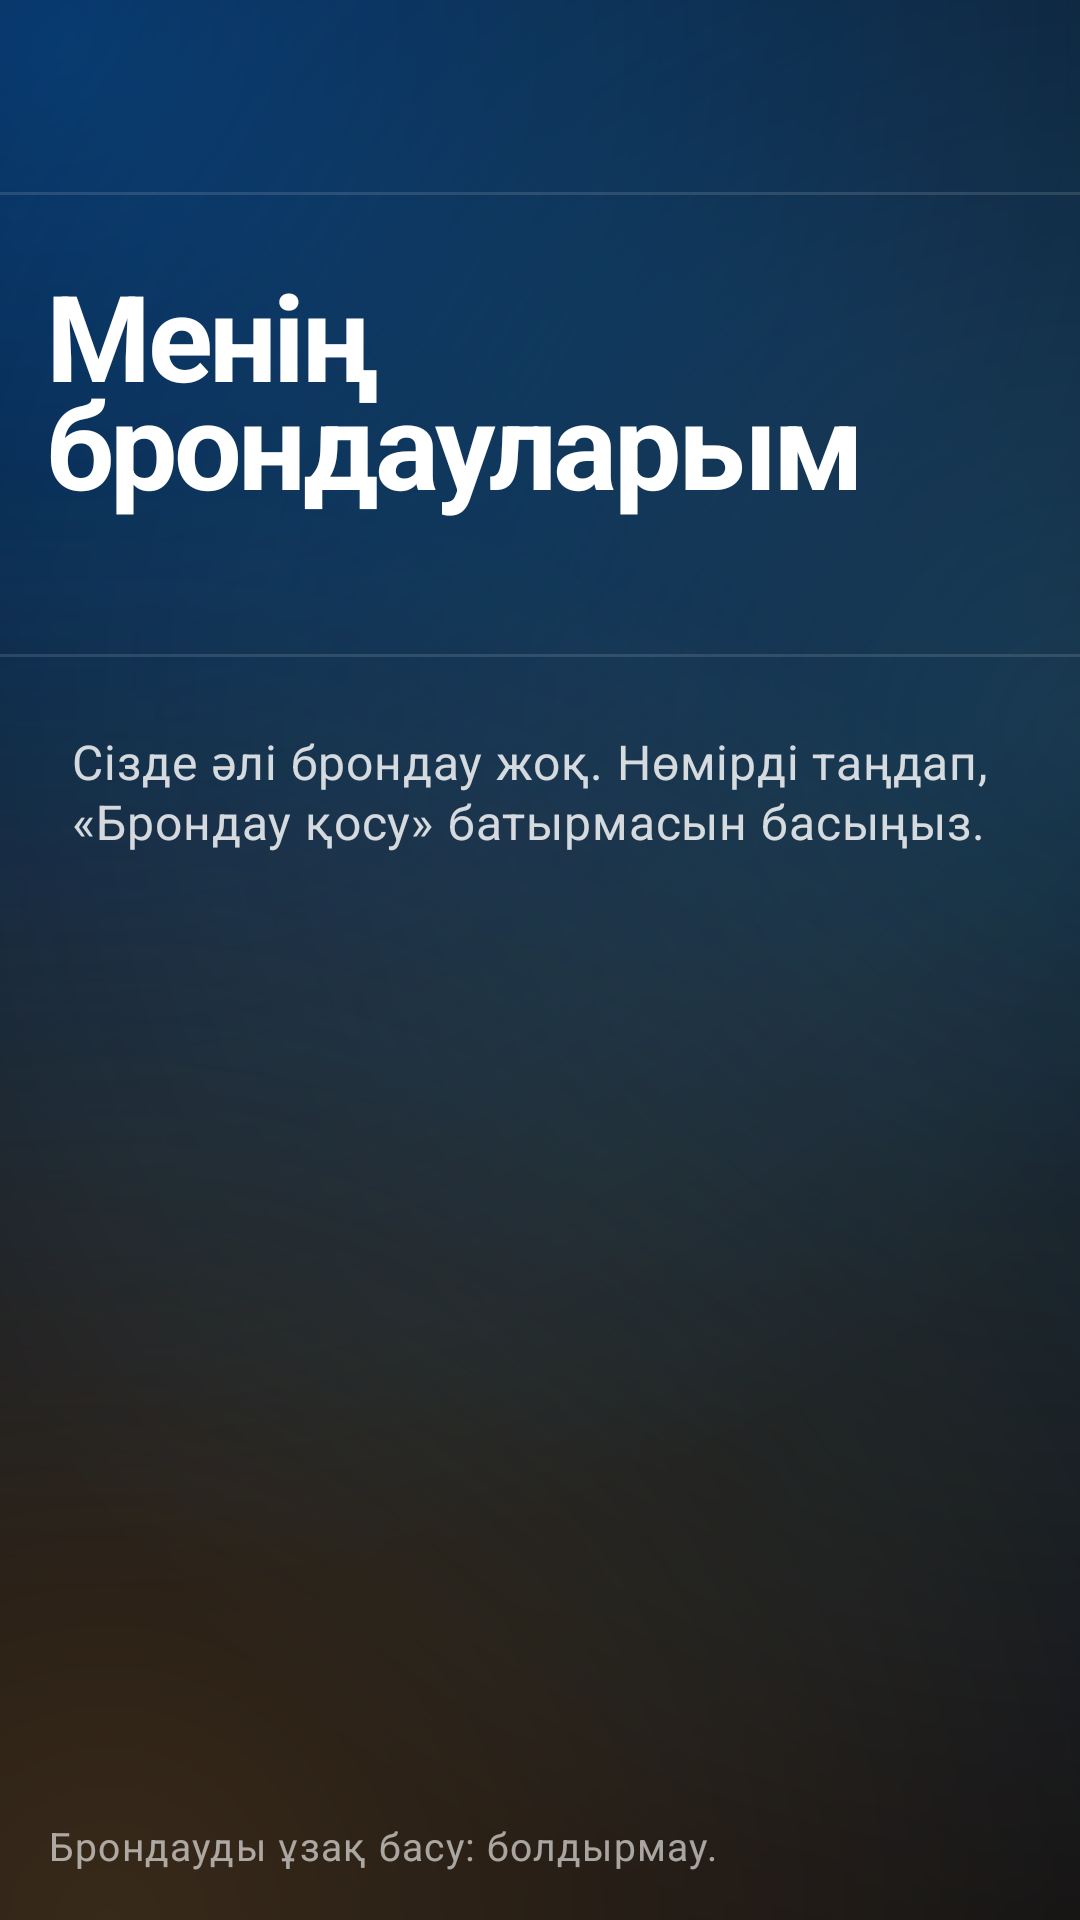

Layout XML and referenced resources for this Android screen:
<!-- AndroidManifest.xml: application theme Theme.Hotel -->
<!-- res/layout/activity_my_bookings.xml -->
<?xml version="1.0" encoding="utf-8"?>
<LinearLayout xmlns:android="http://schemas.android.com/apk/res/android"
    android:id="@+id/root"
    android:layout_width="match_parent"
    android:layout_height="match_parent"
    android:background="@drawable/bg_screen"
    android:orientation="vertical">

    <include layout="@layout/appbar" />

    <TextView
        style="@style/Text.Hotel.Display"
        android:layout_width="match_parent"
        android:layout_height="wrap_content"
        android:paddingStart="16dp"
        android:paddingTop="20dp"
        android:paddingEnd="16dp"
        android:text="Менің брондауларым"
        android:textSize="40sp" />

    <TextView
        android:id="@+id/txtSummary"
        style="@style/Text.Hotel.Body"
        android:layout_width="match_parent"
        android:layout_height="wrap_content"
        android:paddingStart="16dp"
        android:paddingTop="8dp"
        android:paddingEnd="16dp"
        android:paddingBottom="14dp" />

    <View
        android:layout_width="match_parent"
        android:layout_height="1dp"
        android:background="@color/rule" />

    <FrameLayout
        android:layout_width="match_parent"
        android:layout_height="0dp"
        android:layout_weight="1">

        <ListView
            android:id="@+id/listMy"
            android:layout_width="match_parent"
            android:layout_height="match_parent"
            android:divider="@color/rule"
            android:dividerHeight="1dp"
            android:listSelector="@drawable/sel_row" />

        <TextView
            android:id="@+id/txtEmptyMy"
            style="@style/Text.Hotel.Body"
            android:layout_width="match_parent"
            android:layout_height="wrap_content"
            android:padding="24dp"
            android:text="Сізде әлі брондау жоқ. Нөмірді таңдап, «Брондау қосу» батырмасын басыңыз." />
    </FrameLayout>

    <TextView
        style="@style/Text.Hotel.Caption"
        android:layout_width="match_parent"
        android:layout_height="wrap_content"
        android:padding="16dp"
        android:text="Брондауды ұзақ басу: болдырмау." />
</LinearLayout>
<!-- res/layout/appbar.xml (included above) -->
<?xml version="1.0" encoding="utf-8"?>
<LinearLayout xmlns:android="http://schemas.android.com/apk/res/android"
    xmlns:app="http://schemas.android.com/apk/res-auto"
    android:id="@+id/appbar"
    android:layout_width="match_parent"
    android:layout_height="wrap_content"
    android:background="@android:color/transparent"
    android:orientation="vertical">

    <androidx.appcompat.widget.Toolbar
        android:id="@+id/toolbar"
        android:layout_width="match_parent"
        android:layout_height="wrap_content"
        android:minHeight="?attr/actionBarSize"
        android:theme="@style/ThemeOverlay.Hotel.Toolbar"
        app:popupTheme="@style/ThemeOverlay.Hotel.Toolbar"
        app:subtitleTextColor="@color/muted"
        app:titleTextAppearance="@style/Text.Hotel.ToolbarTitle" />

    <View
        android:layout_width="match_parent"
        android:layout_height="1dp"
        android:background="@color/rule" />
</LinearLayout>
<!-- resources referenced by this layout -->
<resources>
  <color name="muted">#99FFFFFF</color>
  <color name="rule">#1FFFFFFF</color>
  <!-- drawable sel_row (drawable) -->
  <?xml version="1.0" encoding="utf-8"?>
  <ripple xmlns:android="http://schemas.android.com/apk/res/android" android:color="#26EEE7D8">
      <item android:id="@android:id/mask">
          <shape android:shape="rectangle">
              <solid android:color="@color/ink" />
          </shape>
      </item>
  </ripple>
  <style name="Text.Hotel.Body" parent="TextAppearance.Material3.BodyMedium">
          <item name="android:textColor">@color/ink_2</item>
          <item name="android:textSize">16sp</item>
          <item name="android:lineSpacingMultiplier">1.15</item>
      </style>
  <style name="Text.Hotel.Caption" parent="TextAppearance.Material3.BodySmall">
          <item name="android:textColor">@color/muted</item>
          <item name="android:textSize">13sp</item>
      </style>
  <style name="Text.Hotel.Display" parent="TextAppearance.Material3.HeadlineMedium">
          <item name="android:fontFamily">sans-serif</item>
          <item name="fontFamily">sans-serif</item>
          <item name="android:textFontWeight">700</item>
          <item name="android:textStyle">bold</item>
          <item name="android:letterSpacing">-0.03</item>
          <item name="android:textColor">@color/ink</item>
      </style>
  <style name="Text.Hotel.ToolbarTitle" parent="TextAppearance.Material3.TitleLarge">
          <item name="android:fontFamily">sans-serif-medium</item>
          <item name="fontFamily">sans-serif-medium</item>
          <item name="android:textFontWeight">600</item>
          <item name="android:textColor">@color/ink</item>
          <item name="android:textSize">20sp</item>
      </style>
  <style name="ThemeOverlay.Hotel.Toolbar" parent="ThemeOverlay.Material3.Dark">
          <item name="colorControlNormal">@color/ink</item>
          <item name="android:textColorPrimary">@color/ink</item>
      </style>
  <color name="paper">#FF05070F</color>
  <color name="ink">#FFFFFFFF</color>
  <color name="ink_2">#D1FFFFFF</color>
  <color name="accent">#FF0A84FF</color>
  <color name="accent_ink">#FFFFFFFF</color>
  <color name="sheet">#FF1B2234</color>
  <color name="accent_2">#FF64D2FF</color>
  <color name="card_edge">#33FFFFFF</color>
  <color name="warn">#FFFF9A91</color>
  <style name="ThemeOverlay.Hotel.Dialog" parent="ThemeOverlay.Material3.MaterialAlertDialog">
          <item name="colorSurface">@color/sheet</item>
          <item name="shapeAppearanceOverlay">@style/ShapeAppearance.Hotel.Round</item>
          <item name="materialAlertDialogTitleTextStyle">@style/Text.Hotel.DialogTitle</item>
      </style>
  <style name="ThemeOverlay.Hotel.AlertDialog" parent="ThemeOverlay.Material3.Dialog.Alert">
          <item name="android:windowBackground">@drawable/bg_dialog</item>
          <item name="colorSurface">@color/sheet</item>
          <item name="buttonBarButtonStyle">@style/Widget.Material3.Button.TextButton.Dialog</item>
      </style>
  <style name="ShapeAppearance.Hotel.Round" parent="">
          <item name="cornerFamily">rounded</item>
          <item name="cornerSize">28dp</item>
      </style>
  <style name="Text.Hotel.DialogTitle" parent="MaterialAlertDialog.Material3.Title.Text">
          <item name="android:fontFamily">sans-serif</item>
          <item name="fontFamily">sans-serif</item>
          <item name="android:textFontWeight">700</item>
          <item name="android:textColor">@color/ink</item>
      </style>
  <!-- drawable bg_dialog (drawable) -->
  <?xml version="1.0" encoding="utf-8"?>
  <inset xmlns:android="http://schemas.android.com/apk/res/android"
      android:insetLeft="12dp"
      android:insetRight="12dp">
      <shape android:shape="rectangle">
          <solid android:color="@color/sheet" />
          <stroke android:width="1dp" android:color="@color/card_edge" />
          <corners android:radius="28dp" />
      </shape>
  </inset>
</resources>
